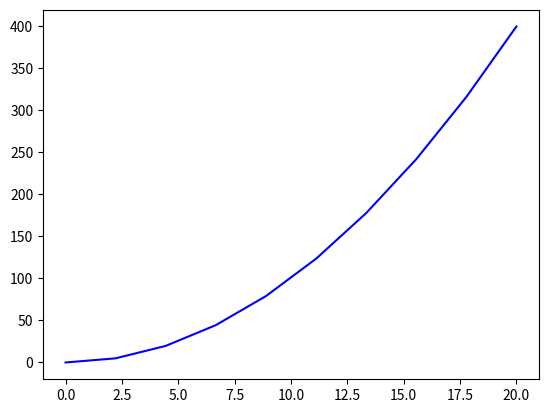

The script that saved this image:
import numpy as np
import matplotlib.pyplot as plt

valx = np.linspace(0,20,10)
valy = valx**2
plt.plot(valx,valy,"b")

plt.show()
